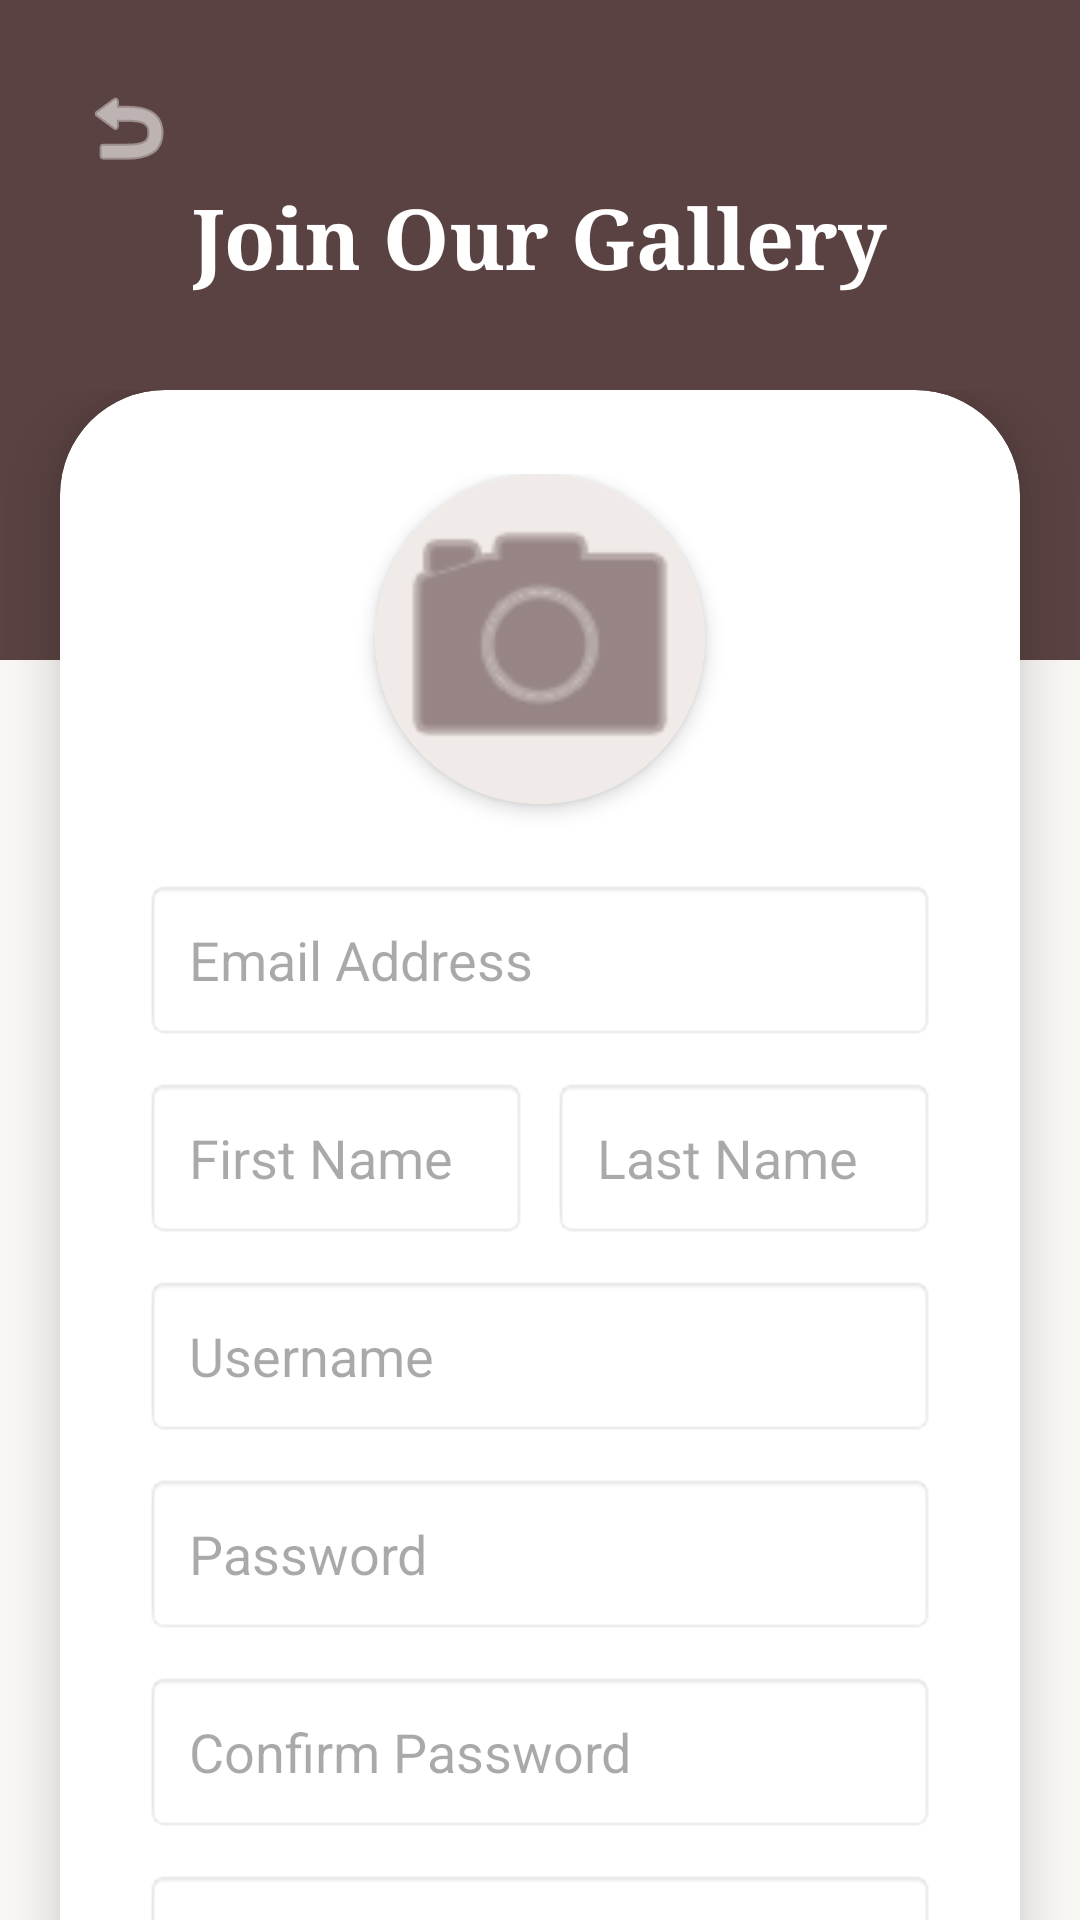

Produce the Android XML layout that renders to this screen, including the resource entries it uses.
<!-- AndroidManifest.xml: application theme Theme.Musee -->
<!-- res/layout/fragment_sign_up.xml -->
<?xml version="1.0" encoding="utf-8"?>
<androidx.constraintlayout.widget.ConstraintLayout xmlns:android="http://schemas.android.com/apk/res/android"
    xmlns:app="http://schemas.android.com/apk/res-auto"
    xmlns:tools="http://schemas.android.com/tools"
    android:layout_width="match_parent"
    android:layout_height="match_parent"
    android:background="#FAF9F6">

    <View
        android:id="@+id/topBackground"
        android:layout_width="match_parent"
        android:layout_height="220dp"
        android:background="#5B4242"
        app:layout_constraintTop_toTopOf="parent" />

    <ImageButton
        android:id="@+id/btnBackFromSignUpToAll"
        android:layout_width="45dp"
        android:layout_height="45dp"
        android:layout_marginStart="20dp"
        android:layout_marginTop="20dp"
        android:background="?attr/selectableItemBackgroundBorderless"
        android:elevation="5dp"
        android:padding="10dp"
        android:src="@android:drawable/ic_menu_revert"
        app:layout_constraintStart_toStartOf="parent"
        app:layout_constraintTop_toTopOf="parent"
        app:tint="#FFFFFF" />

    <TextView
        android:id="@+id/tvTitle"
        android:layout_width="wrap_content"
        android:layout_height="wrap_content"
        android:layout_marginTop="60dp"
        android:fontFamily="serif"
        android:text="Join Our Gallery"
        android:textColor="#FFFFFF"
        android:textSize="28sp"
        android:textStyle="bold"
        app:layout_constraintEnd_toEndOf="parent"
        app:layout_constraintStart_toStartOf="parent"
        app:layout_constraintTop_toTopOf="parent" />

    <androidx.core.widget.NestedScrollView
        android:layout_width="match_parent"
        android:layout_height="0dp"
        android:layout_marginTop="130dp"
        android:fillViewport="true"
        app:layout_constraintBottom_toBottomOf="parent"
        app:layout_constraintTop_toTopOf="parent">

        <androidx.cardview.widget.CardView
            android:layout_width="match_parent"
            android:layout_height="wrap_content"
            android:layout_marginHorizontal="20dp"
            android:layout_marginBottom="30dp"
            app:cardCornerRadius="35dp"
            app:cardElevation="12dp">

            <LinearLayout
                android:layout_width="match_parent"
                android:layout_height="wrap_content"
                android:orientation="vertical"
                android:padding="28dp">

                <androidx.cardview.widget.CardView
                    android:layout_width="110dp"
                    android:layout_height="110dp"
                    android:layout_gravity="center"
                    android:layout_marginBottom="25dp"
                    app:cardCornerRadius="55dp"
                    app:cardElevation="4dp">

                    <ImageView
                        android:id="@+id/imgUserSignUp"
                        android:layout_width="match_parent"
                        android:layout_height="match_parent"
                        android:background="#F0EBE8"
                        android:scaleType="centerCrop"
                        android:src="@android:drawable/ic_menu_camera"
                        app:tint="#5B4242" />
                </androidx.cardview.widget.CardView>

                <EditText
                    android:id="@+id/etEmailSignUp"
                    android:layout_width="match_parent"
                    android:layout_height="54dp"
                    android:background="@android:drawable/editbox_background_normal"
                    android:hint="Email Address"
                    android:inputType="textEmailAddress"
                    android:paddingStart="15dp"
                    android:layout_marginBottom="12dp"/>

                <LinearLayout
                    android:layout_width="match_parent"
                    android:layout_height="wrap_content"
                    android:orientation="horizontal"
                    android:weightSum="2">
                    <EditText
                        android:id="@+id/etFirstNameSignUp"
                        android:layout_width="0dp"
                        android:layout_height="54dp"
                        android:layout_weight="1"
                        android:layout_marginEnd="8dp"
                        android:background="@android:drawable/editbox_background_normal"
                        android:hint="First Name"
                        android:paddingStart="15dp"/>
                    <EditText
                        android:id="@+id/etLastNameSignUp"
                        android:layout_width="0dp"
                        android:layout_height="54dp"
                        android:layout_weight="1"
                        android:background="@android:drawable/editbox_background_normal"
                        android:hint="Last Name"
                        android:paddingStart="15dp"/>
                </LinearLayout>

                <EditText
                    android:id="@+id/etRealUserNameSignUp"
                    android:layout_width="match_parent"
                    android:layout_height="54dp"
                    android:layout_marginTop="12dp"
                    android:background="@android:drawable/editbox_background_normal"
                    android:hint="Username"
                    android:paddingStart="15dp"/>

                <EditText
                    android:id="@+id/etPasswordSignUp"
                    android:layout_width="match_parent"
                    android:layout_height="54dp"
                    android:layout_marginTop="12dp"
                    android:background="@android:drawable/editbox_background_normal"
                    android:hint="Password"
                    android:inputType="textPassword"
                    android:paddingStart="15dp"/>

                <EditText
                    android:id="@+id/etConfirmPasswordSignUp"
                    android:layout_width="match_parent"
                    android:layout_height="54dp"
                    android:layout_marginTop="12dp"
                    android:background="@android:drawable/editbox_background_normal"
                    android:hint="Confirm Password"
                    android:inputType="textPassword"
                    android:paddingStart="15dp"/>

                <EditText
                    android:id="@+id/etPhoneNumSignUp"
                    android:layout_width="match_parent"
                    android:layout_height="54dp"
                    android:layout_marginTop="12dp"
                    android:background="@android:drawable/editbox_background_normal"
                    android:hint="Phone Number"
                    android:inputType="phone"
                    android:paddingStart="15dp"/>

                <EditText
                    android:id="@+id/etAddressSignUp"
                    android:layout_width="match_parent"
                    android:layout_height="54dp"
                    android:layout_marginTop="12dp"
                    android:background="@android:drawable/editbox_background_normal"
                    android:hint="Address"
                    android:inputType="text"
                    android:paddingStart="15dp" />

                <Button
                    android:id="@+id/btSignUpSignup"
                    android:layout_width="match_parent"
                    android:layout_height="60dp"
                    android:layout_marginTop="30dp"
                    android:backgroundTint="#5B4242"
                    android:text="Create Account"
                    android:textAllCaps="false"
                    android:textSize="17sp"
                    android:textStyle="bold"
                    app:cornerRadius="15dp" />

            </LinearLayout>
        </androidx.cardview.widget.CardView>
    </androidx.core.widget.NestedScrollView>

</androidx.constraintlayout.widget.ConstraintLayout>
<!-- resources referenced by this layout -->
<resources>
  <style name="Theme.Musee" parent="Base.Theme.Musee" />
  <style name="Base.Theme.Musee" parent="Theme.Material3.DayNight.NoActionBar">
          
          
      </style>
</resources>
